Run: headless pygame with SDL's dummy video driver; simulated clock (each Clock.tick advances the game by its frame time, no real sleeping); random seed 0; keys injected as events and as key.get_pressed() state; mouse plan: one left click at the window centre at the start of phase 2, then a move to the lower-right quarter at the start of phase 3.
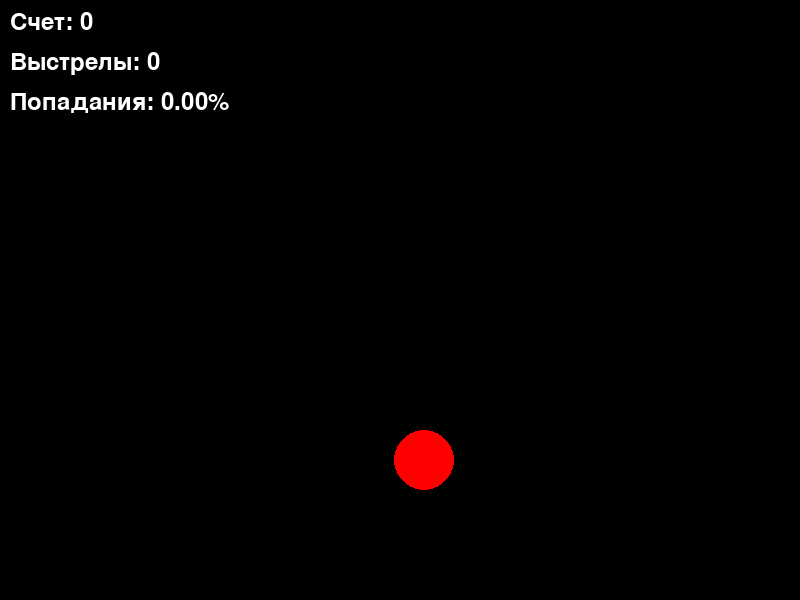
Frame 1 of 4 · flips 1–60 · no input
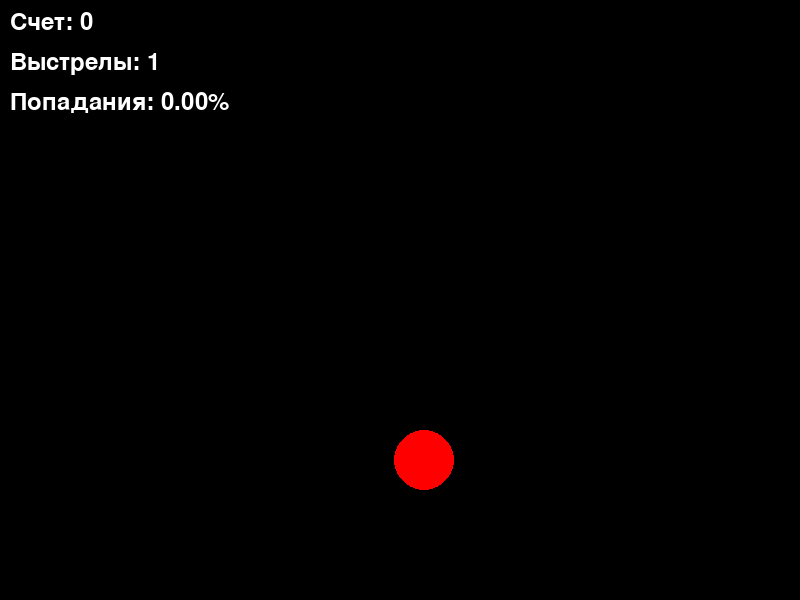
Frame 2 of 4 · flips 61–180 · clicked the window centre · tapped SPACE, RETURN · held RIGHT (→), D
Frame 3 of 4 · flips 181–300 · moved the mouse to the lower-right quarter · held DOWN (↓), S · screen unchanged from frame 2, image omitted
Frame 4 of 4 · flips 301–420 · held LEFT (←), A, UP (↑), W · screen unchanged from frame 3, image omitted

The pygame program that drew these frames:

import pygame
import random
import sys

# Инициализация Pygame
pygame.init()

# Константы
WIDTH, HEIGHT = 800, 600
TARGET_RADIUS = 30
TARGET_COLOR = (255, 0, 0)
BACKGROUND_COLOR = (0, 0, 0)
FPS = 60

# Настройка окна
screen = pygame.display.set_mode((WIDTH, HEIGHT))
pygame.display.set_caption("Тир")

# Функция для создания мишени
def create_target():
    x = random.randint(TARGET_RADIUS, WIDTH - TARGET_RADIUS)
    y = random.randint(TARGET_RADIUS, HEIGHT - TARGET_RADIUS)
    return (x, y)

# Основная функция игры
def main():
    clock = pygame.time.Clock()
    target = create_target()
    score = 0
    shots = 0  # Счетчик выстрелов
    hits = 0   # Счетчик попаданий

    while True:
        for event in pygame.event.get():
            if event.type == pygame.QUIT:
                pygame.quit()
                sys.exit()
            if event.type == pygame.MOUSEBUTTONDOWN:
                shots += 1  # Увеличиваем счетчик выстрелов
                mouse_x, mouse_y = event.pos
                # Проверка попадания по мишени
                if (mouse_x - target[0]) ** 2 + (mouse_y - target[1]) ** 2 <= TARGET_RADIUS ** 2:
                    hits += 1
                    score += 1
                    target = create_target()  # Создаем новую мишень

        # Отрисовка
        screen.fill(BACKGROUND_COLOR)
        pygame.draw.circle(screen, TARGET_COLOR, target, TARGET_RADIUS)
        
        # Отображение счета, выстрелов и процента попаданий
        font = pygame.font.Font(None, 36)
        
        # Счет
        score_text = font.render(f"Счет: {score}", True, (255, 255, 255))
        screen.blit(score_text, (10, 10))
        
        # Выстрелы
        shots_text = font.render(f"Выстрелы: {shots}", True, (255, 255, 255))
        screen.blit(shots_text, (10, 50))
        
        # Процент попаданий
        if shots > 0:
            accuracy = (hits / shots) * 100
        else:
            accuracy = 0
        accuracy_text = font.render(f"Попадания: {accuracy:.2f}%", True, (255, 255, 255))
        screen.blit(accuracy_text, (10, 90))

        pygame.display.flip()
        clock.tick(FPS)

if __name__ == "__main__":
    main()
